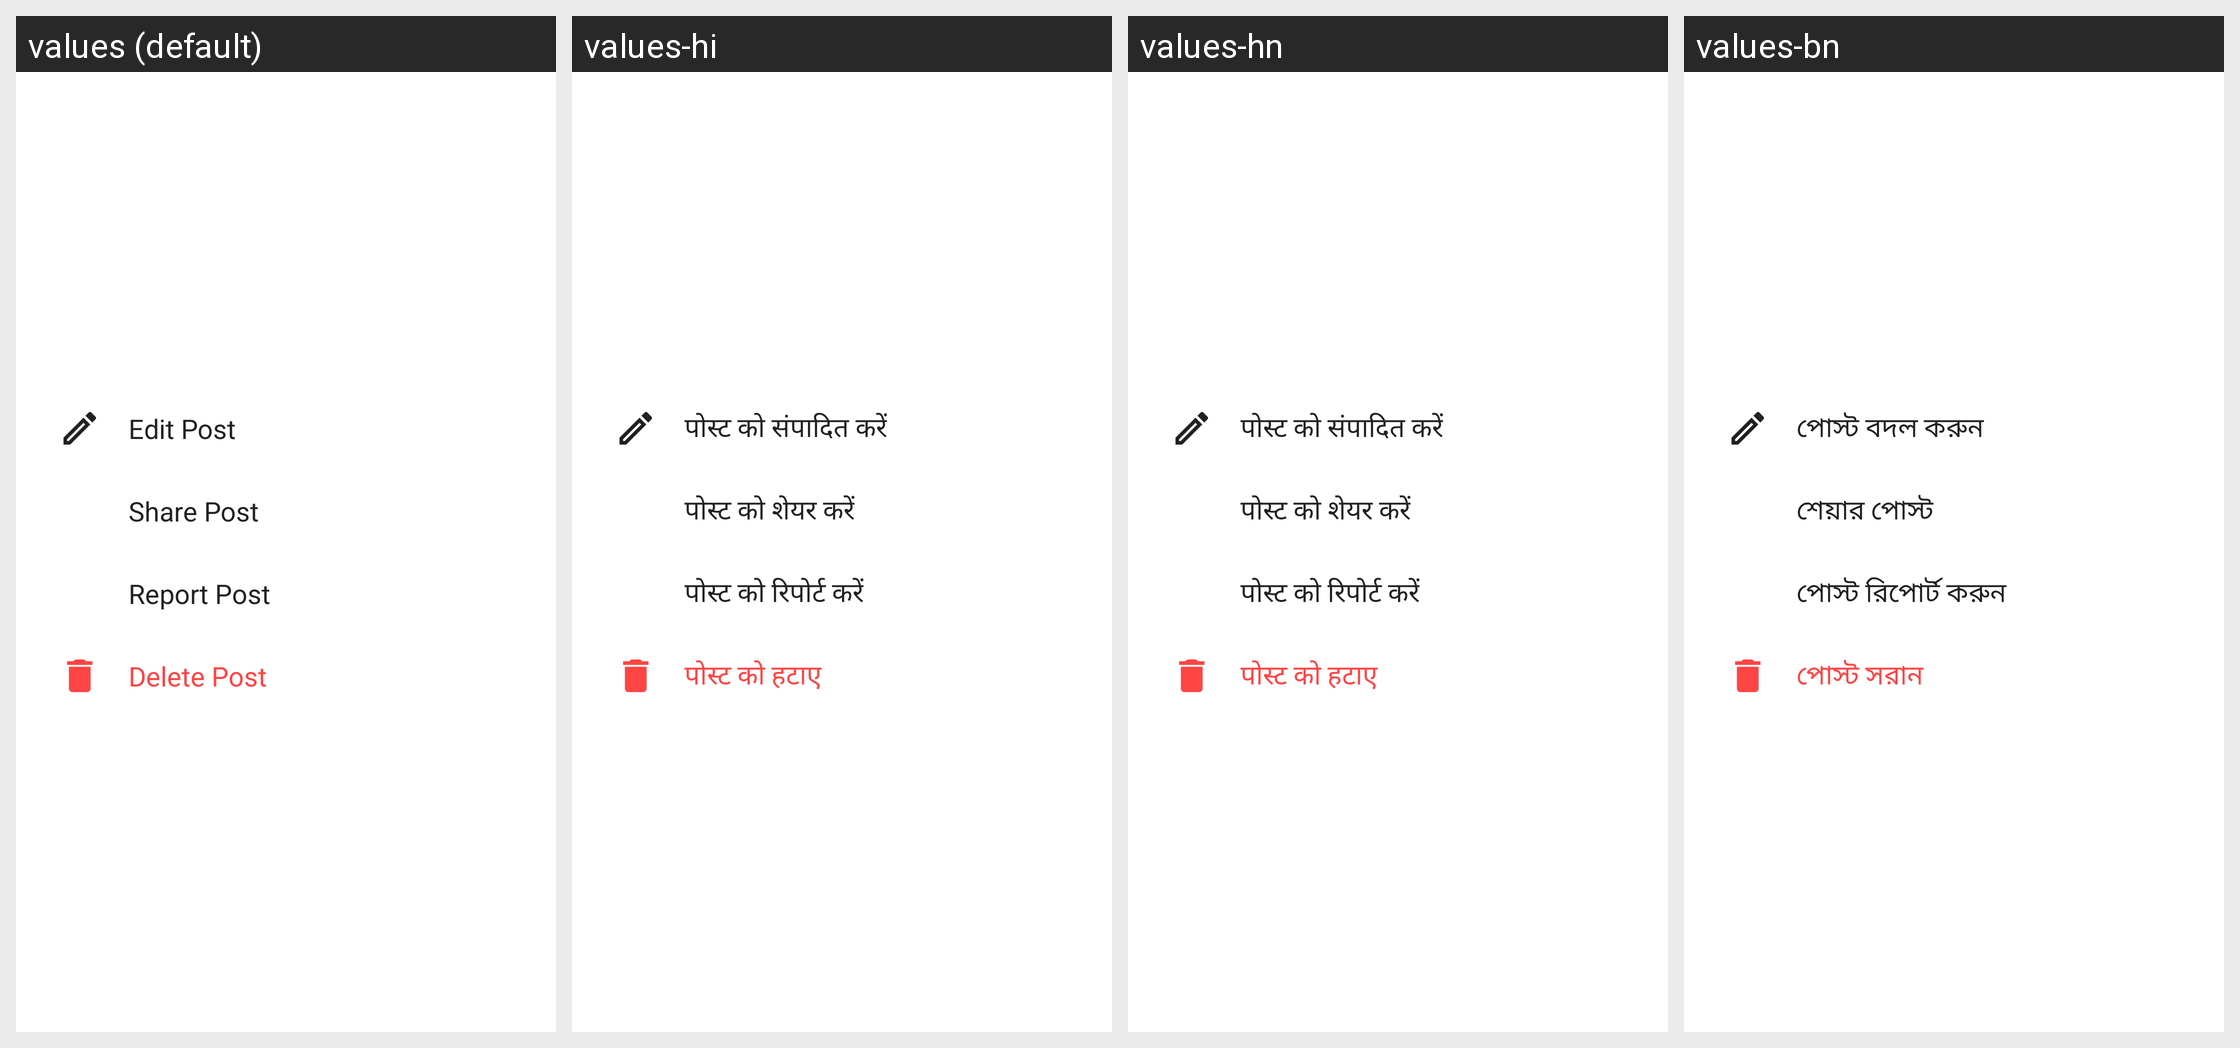

Translations of the strings shown on this Android screen, per locale in the grid:
Android screen res/layout/dialog_post_menu_3.xml rendered under 4 locales, left to right: values (default), values-hi, values-hn, values-bn. Device: Nexus 5 (rendered at 1080×1920; each locale shown at half size, 540×960, under a caption strip naming it); theme AppTheme.
Strings drawn on this screen, with the default value and each locale's value (text and hints the layout hard-codes, and strings that could not be matched under every locale, appear in the picture but are not listed):

edit_post
  values: Edit Post
  values-hi: पोस्ट को संपादित करें
  values-hn: पोस्ट को संपादित करें
  values-bn: পোস্ট বদল করুন

share_post
  values: Share Post
  values-hi: पोस्ट को शेयर करें
  values-hn: पोस्ट को शेयर करें
  values-bn: শেয়ার পোস্ট

report_post
  values: Report Post
  values-hi: पोस्ट को रिपोर्ट करें
  values-hn: पोस्ट को रिपोर्ट करें
  values-bn: পোস্ট রিপোর্ট করুন

delete_post
  values: Delete Post
  values-hi: पोस्ट को हटाए
  values-hn: पोस्ट को हटाए
  values-bn: পোস্ট সরান
